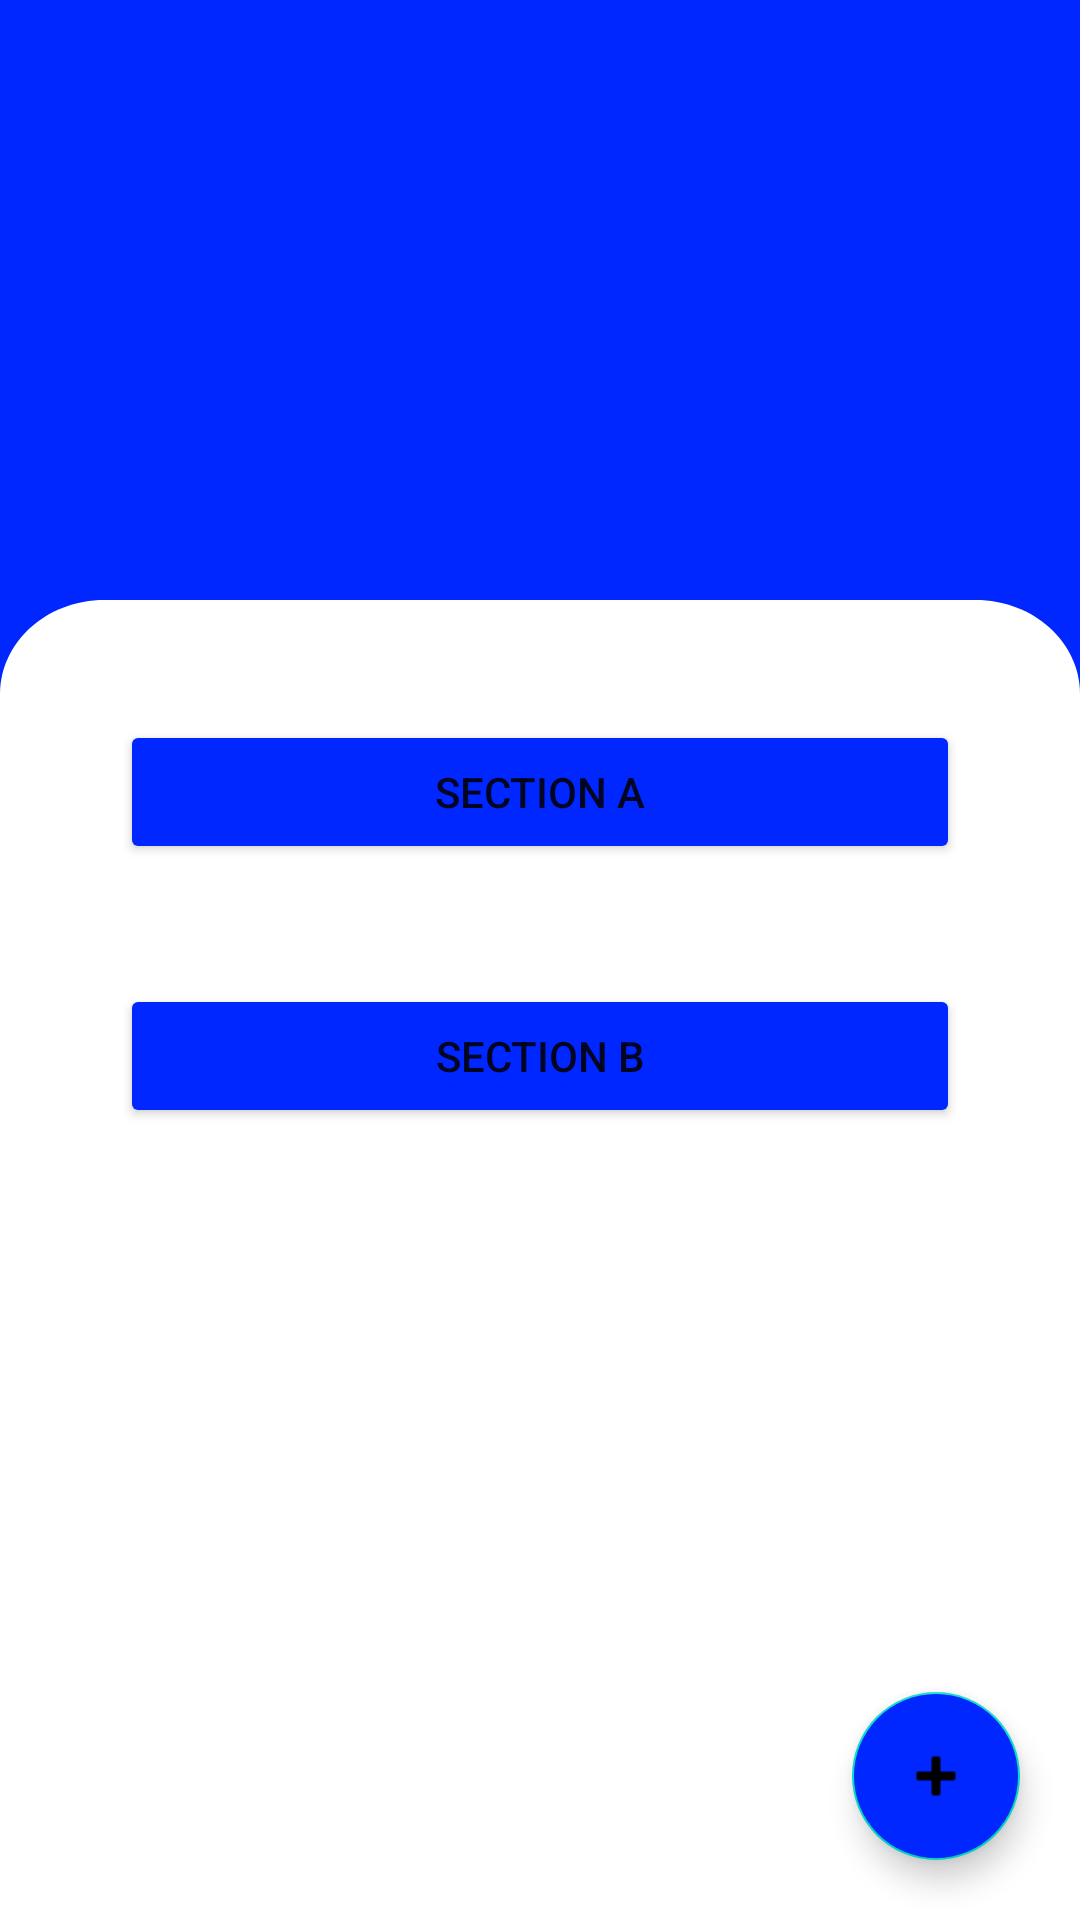

The Android layout XML behind this screen, and the referenced resources:
<!-- AndroidManifest.xml: application theme Theme.Abhishek -->
<!-- res/layout/activity_abhi.xml -->
<?xml version="1.0" encoding="utf-8"?>
<RelativeLayout xmlns:android="http://schemas.android.com/apk/res/android"
    xmlns:app="http://schemas.android.com/apk/res-auto"
    xmlns:tools="http://schemas.android.com/tools"
    android:layout_width="match_parent"
    android:layout_height="match_parent"
    android:background="#0027FF"
    tools:context=".abhiActivity">

    <View
        android:id="@+id/ab1"
        android:layout_width="match_parent"
        android:layout_height="200dp" />

    <View
        android:id="@+id/ab2"
        android:layout_width="match_parent"
        android:layout_height="match_parent"
        android:layout_below="@id/ab1"
        android:background="@drawable/ic_rectangle_3" />

    <LinearLayout
        android:layout_width="match_parent"
        android:layout_height="wrap_content"
        android:orientation="vertical"
        android:padding="20dp">


        <ImageView
            android:layout_width="200dp"
            android:layout_height="200dp"
            android:layout_gravity="center"
            android:src="@drawable/kits" />

        <Button
            android:id="@+id/sectionA"
            android:layout_width="match_parent"
            android:layout_height="0dp"
            android:layout_margin="20dp"
            android:layout_weight="1"
            android:backgroundTint="#0027FF"
            android:text="Section A" />

        <Button
            android:id="@+id/sectionB"
            android:layout_width="match_parent"
            android:layout_height="0dp"
            android:layout_margin="20dp"
            android:layout_weight="1"
            android:backgroundTint="#0027FF"
            android:text="Section B" />
    </LinearLayout>

    <com.google.android.material.floatingactionbutton.FloatingActionButton
        android:id="@+id/floatingActionButton"
        android:layout_width="match_parent"
        android:layout_height="wrap_content"
        android:layout_alignParentRight="true"
        android:layout_alignParentBottom="true"
        android:layout_marginEnd="20dp"
        android:layout_marginBottom="20dp"
        android:clickable="true"
        android:backgroundTint="#0027FF"
        app:srcCompat="@android:drawable/ic_input_add" />
</RelativeLayout>
<!-- resources referenced by this layout -->
<resources>
  <!-- drawable ic_rectangle_3 (drawable) -->
  <vector xmlns:android="http://schemas.android.com/apk/res/android"
      android:width="414dp"
      android:height="562dp"
      android:viewportWidth="414"
      android:viewportHeight="562">
    <path
        android:pathData="M0,40C0,17.909 17.909,0 40,0H374C396.091,0 414,17.909 414,40V562H0V40Z"
        android:fillColor="#ffffff"/>
  </vector>
  <style name="Theme.Abhishek" parent="Theme.MaterialComponents.DayNight.DarkActionBar">
          
          <item name="colorPrimary">@color/purple_500</item>
          <item name="colorPrimaryVariant">@color/purple_700</item>
          <item name="colorOnPrimary">@color/white</item>
          
          <item name="colorSecondary">@color/teal_200</item>
          <item name="colorSecondaryVariant">@color/teal_700</item>
          <item name="colorOnSecondary">@color/black</item>
          
          <item name="android:statusBarColor" tools:targetApi="l">?attr/colorPrimaryVariant</item>
          
      </style>
  <!-- not gathered from this repository: default colours our renderer supplied (Android Studio template values) -->
  <color name="purple_500">#FF6200EE</color>
  <color name="purple_700">#FF3700B3</color>
  <color name="teal_200">#FF03DAC5</color>
  <color name="teal_700">#FF018786</color>
  <color name="black">#FF000000</color>
  <color name="white">#FFFFFFFF</color>
</resources>
